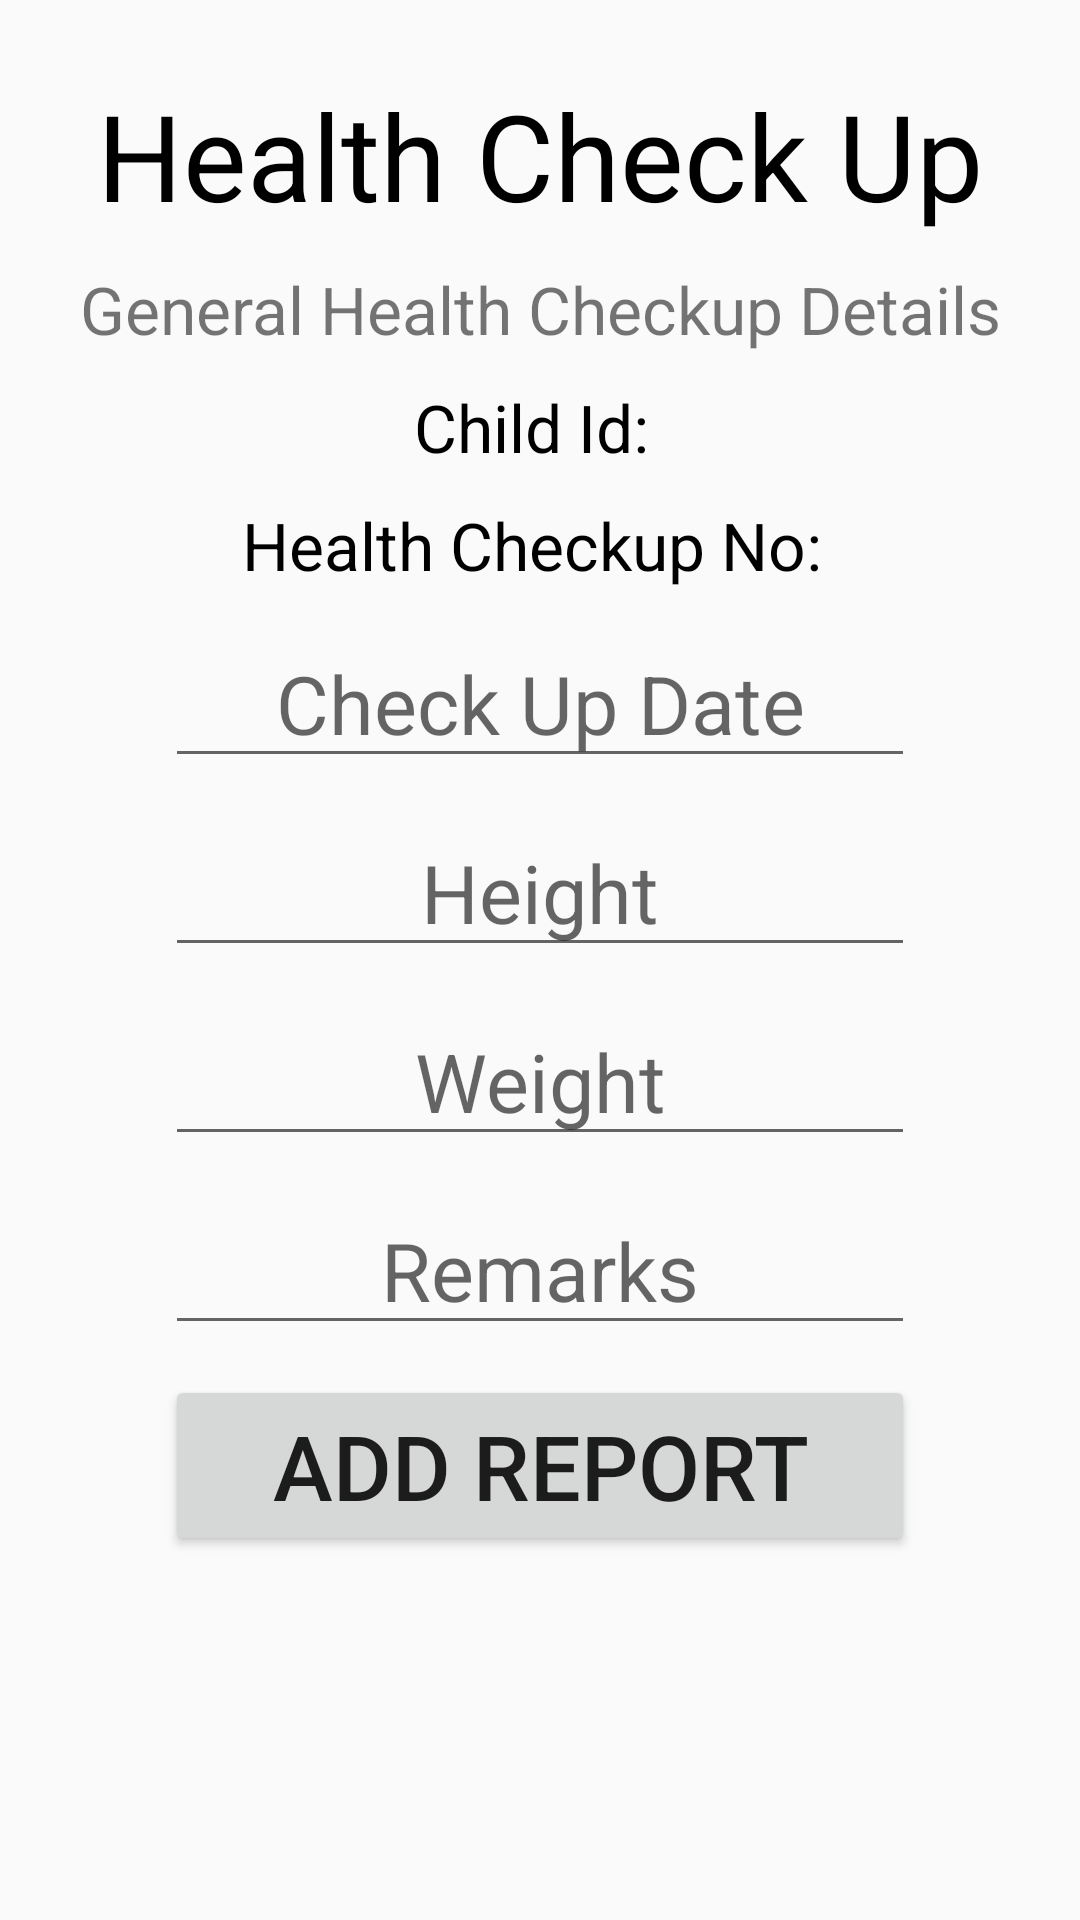

Reconstruct the res/layout file that produces this screen, plus the resources it refers to.
<!-- AndroidManifest.xml: application theme AppTheme -->
<!-- res/layout/underfive_hlthrep.xml -->
<?xml version="1.0" encoding="utf-8"?>
<ScrollView xmlns:android="http://schemas.android.com/apk/res/android"
    android:orientation="vertical" android:layout_width="match_parent"
    android:layout_height="match_parent">

    <LinearLayout
        android:orientation="vertical" android:layout_width="match_parent"
        android:layout_height="match_parent">

        <TextView
            android:layout_width="match_parent"
            android:layout_height="wrap_content"
            android:textSize="40sp"
            android:layout_marginTop="25dp"
            android:textColor="@android:color/black"
            android:text="Health Check Up"
            android:gravity="center"/>
        <TextView
            android:layout_width="match_parent"
            android:layout_height="wrap_content"
            android:textSize="22sp"
            android:layout_marginTop="10dp"
            android:text="General Health Checkup Details"
            android:gravity="center"/>
        <LinearLayout
            android:layout_width="wrap_content"
            android:layout_height="wrap_content"
            android:orientation="horizontal"
            android:weightSum="2"
            android:layout_marginTop="10dp"
            android:layout_gravity="center">
            <TextView
                android:layout_width="0dp"
                android:layout_height="wrap_content"
                android:layout_weight="1"
                android:text="Child Id: "
                android:textSize="22sp"
                android:gravity="right"
                android:textColor="@android:color/black"/>
            <TextView
                android:layout_width="0dp"
                android:layout_height="wrap_content"
                android:textSize="22sp"
                android:text=""
                android:id="@+id/childidn"
                android:textColor="@android:color/black"
                android:layout_weight="1"/>
        </LinearLayout>
        <LinearLayout
            android:layout_width="wrap_content"
            android:layout_height="wrap_content"
            android:orientation="horizontal"
            android:weightSum="2"
            android:layout_marginTop="10dp"
            android:layout_gravity="center">
            <TextView
                android:layout_width="0dp"
                android:layout_height="wrap_content"
                android:layout_weight="1"
                android:text="Health Checkup No: "
                android:textSize="22sp"
                android:gravity="right"
                android:textColor="@android:color/black"/>
            <TextView
                android:layout_width="0dp"
                android:layout_height="wrap_content"
                android:textSize="22sp"
                android:text=""
                android:id="@+id/chkno"
                android:textColor="@android:color/black"
                android:layout_weight="1"/>
        </LinearLayout>

        <EditText
            android:layout_width="250dp"
            android:layout_height="wrap_content"
            android:textSize="27sp"
            android:id="@+id/chkdate"
            android:hint="Check Up Date"
            android:textAlignment="center"
            android:layout_gravity="center"
            android:layout_marginTop="10dp"/>
        <EditText
            android:layout_width="250dp"
            android:layout_height="wrap_content"
            android:textSize="27sp"
            android:id="@+id/height"
            android:inputType="numberDecimal"
            android:hint="Height"
            android:textAlignment="center"
            android:layout_gravity="center"
            android:layout_marginTop="10dp"/>
        <EditText
            android:layout_width="250dp"
            android:layout_height="wrap_content"
            android:textSize="27sp"
            android:id="@+id/weight"
            android:inputType="numberDecimal"
            android:hint="Weight"
            android:textAlignment="center"
            android:layout_gravity="center"
            android:layout_marginTop="10dp"/>
        <EditText
            android:layout_width="250dp"
            android:layout_height="wrap_content"
            android:textSize="27sp"
            android:id="@+id/remark"
            android:hint="Remarks"
            android:textAlignment="center"
            android:layout_gravity="center"
            android:layout_marginTop="10dp"/>
        <Button
            android:layout_width="250dp"
            android:layout_height="wrap_content"
            android:layout_gravity="center_horizontal"
            android:id="@+id/addrep"
            android:text="Add Report"
            android:layout_marginTop="10dp"
            android:textSize="30sp"/>

    </LinearLayout >

</ScrollView>
<!-- resources referenced by this layout -->
<resources>
  <style name="AppTheme" parent="Theme.AppCompat.Light.NoActionBar">
          
          <item name="colorPrimary">@color/colorPrimary</item>
          <item name="colorPrimaryDark">@color/colorPrimaryDark</item>
          <item name="colorAccent">@color/colorAccent</item>
      </style>
  <color name="colorPrimary">#FFF59D</color>
  <color name="colorPrimaryDark">#F9A825</color>
  <color name="colorAccent">#FF6F00</color>
</resources>
